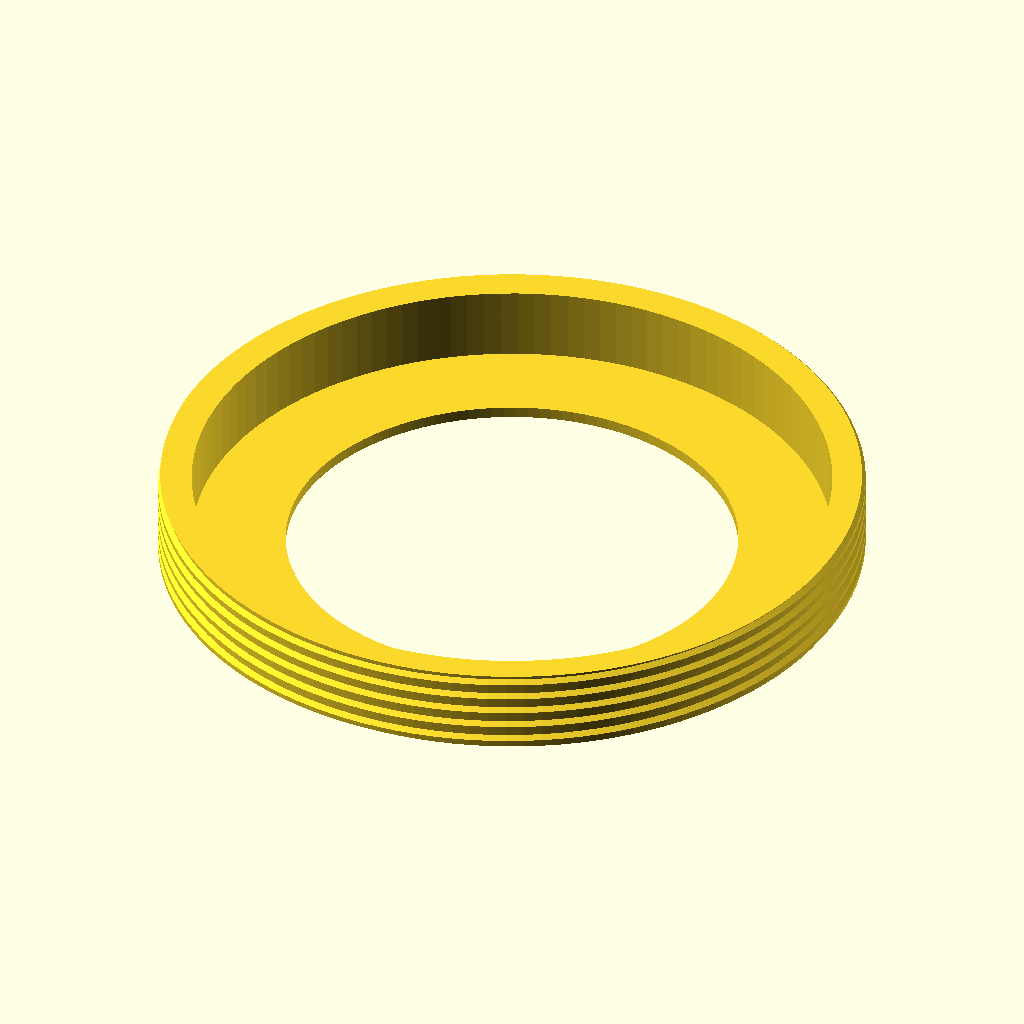
Cell 1: rendered with the file's own defaults.
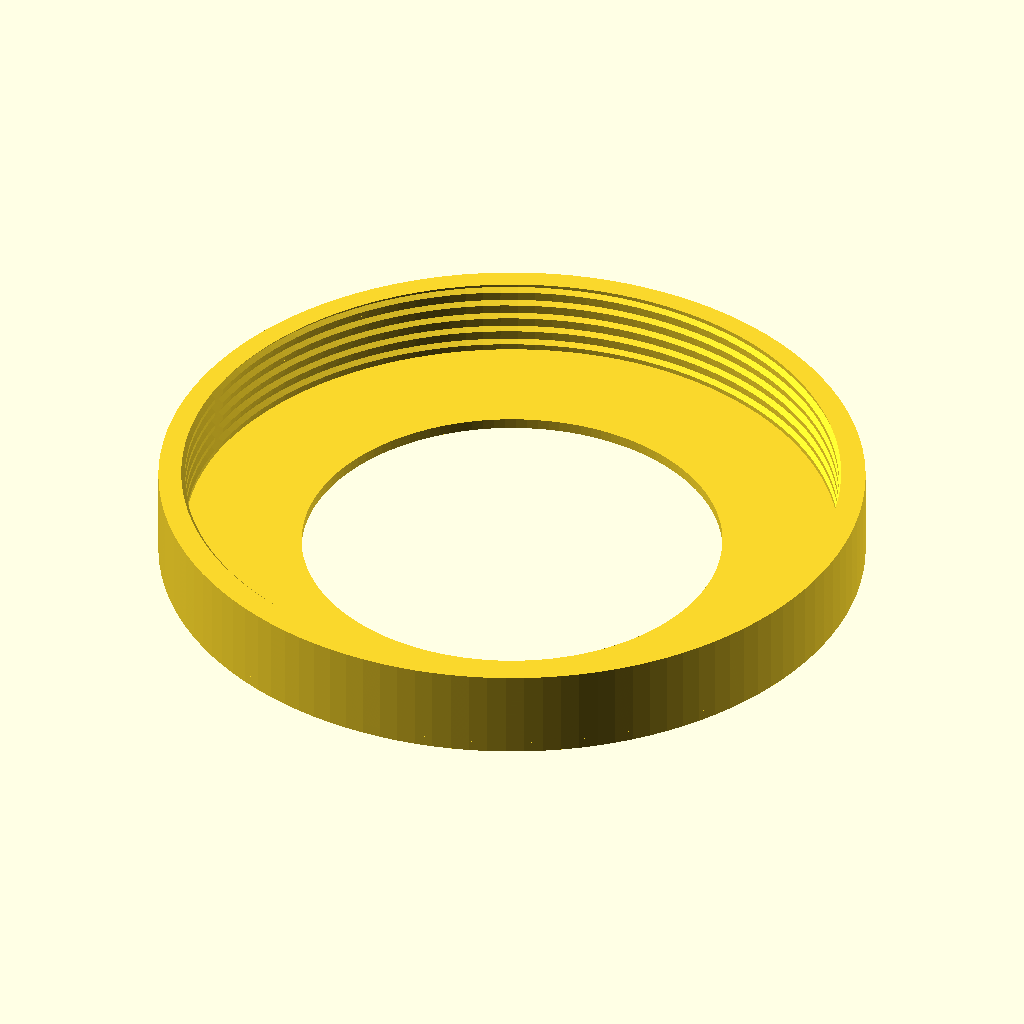
Cell 2: the same model with piece = "O".
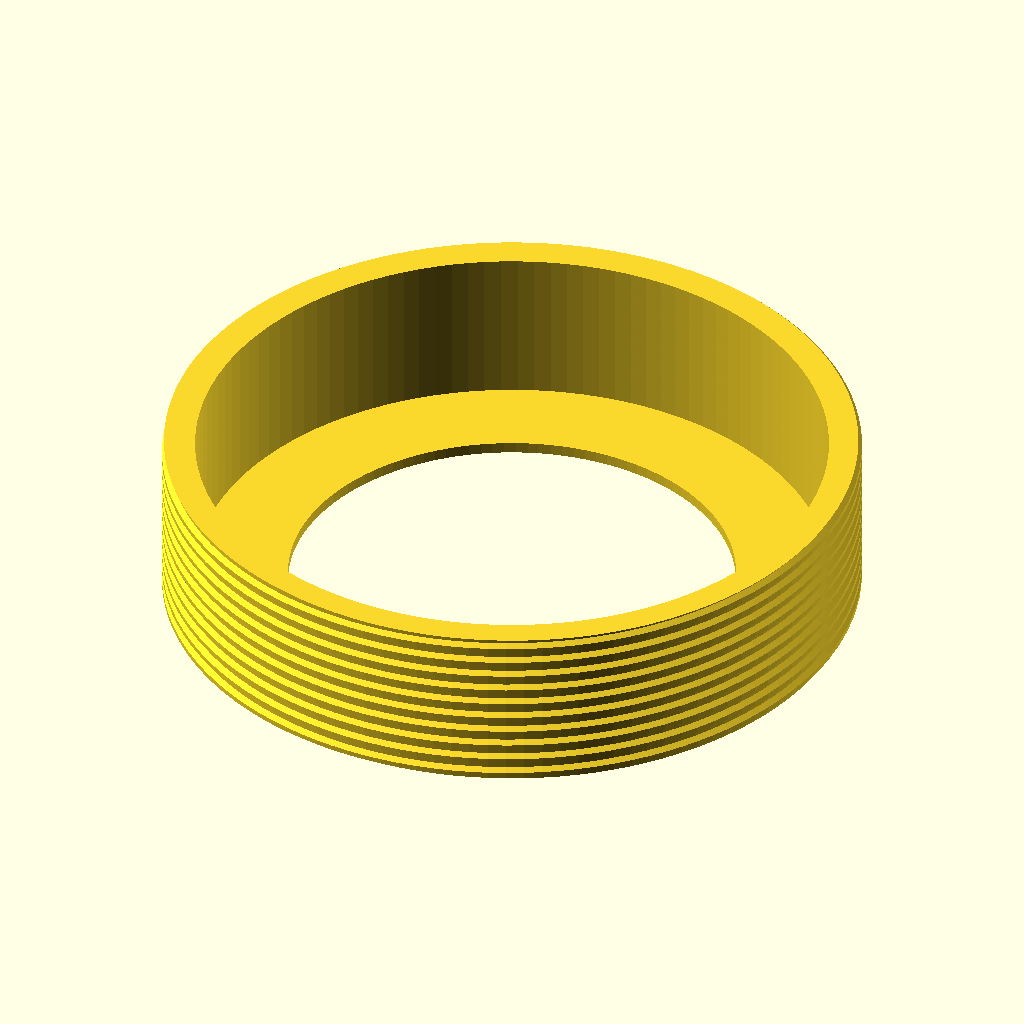
Cell 3 — height set to 30, the other parameters unchanged.
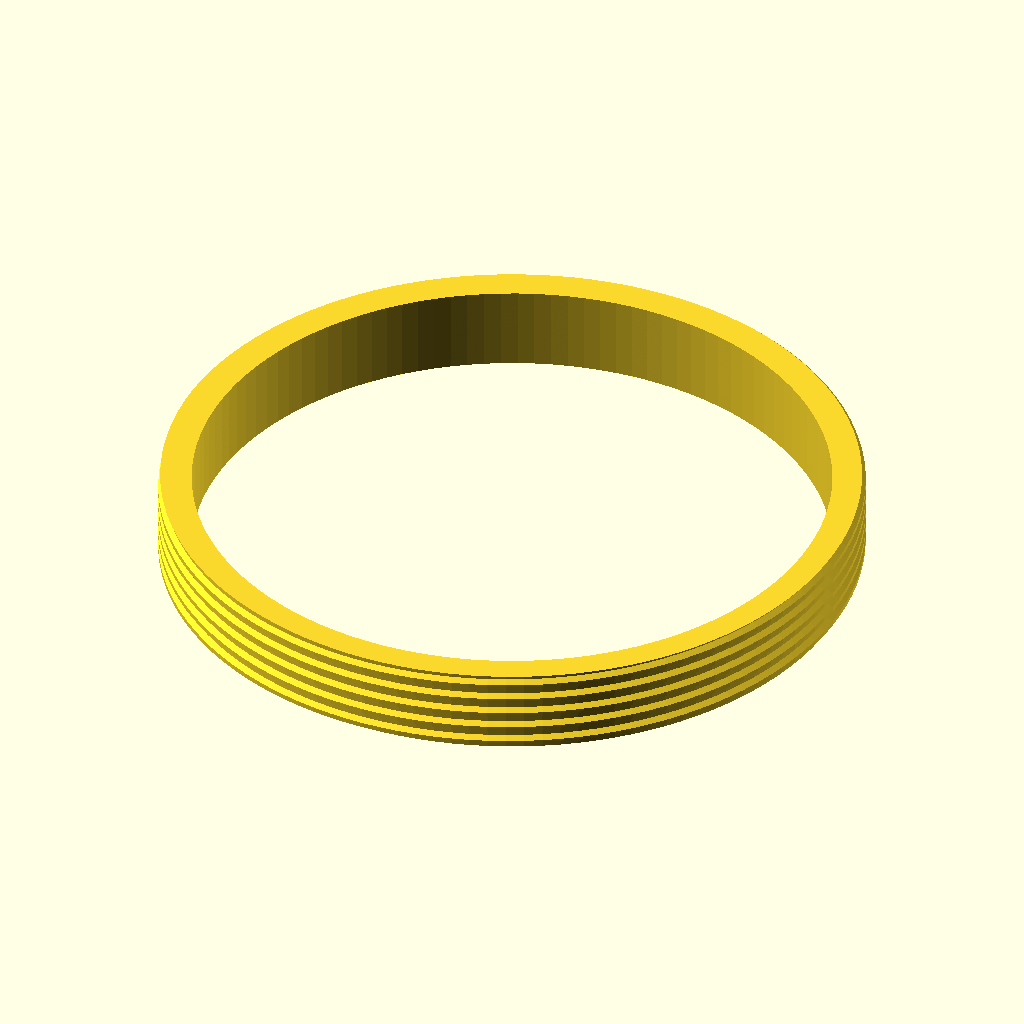
Cell 4: hole_diameter = 160 (everything else at default).
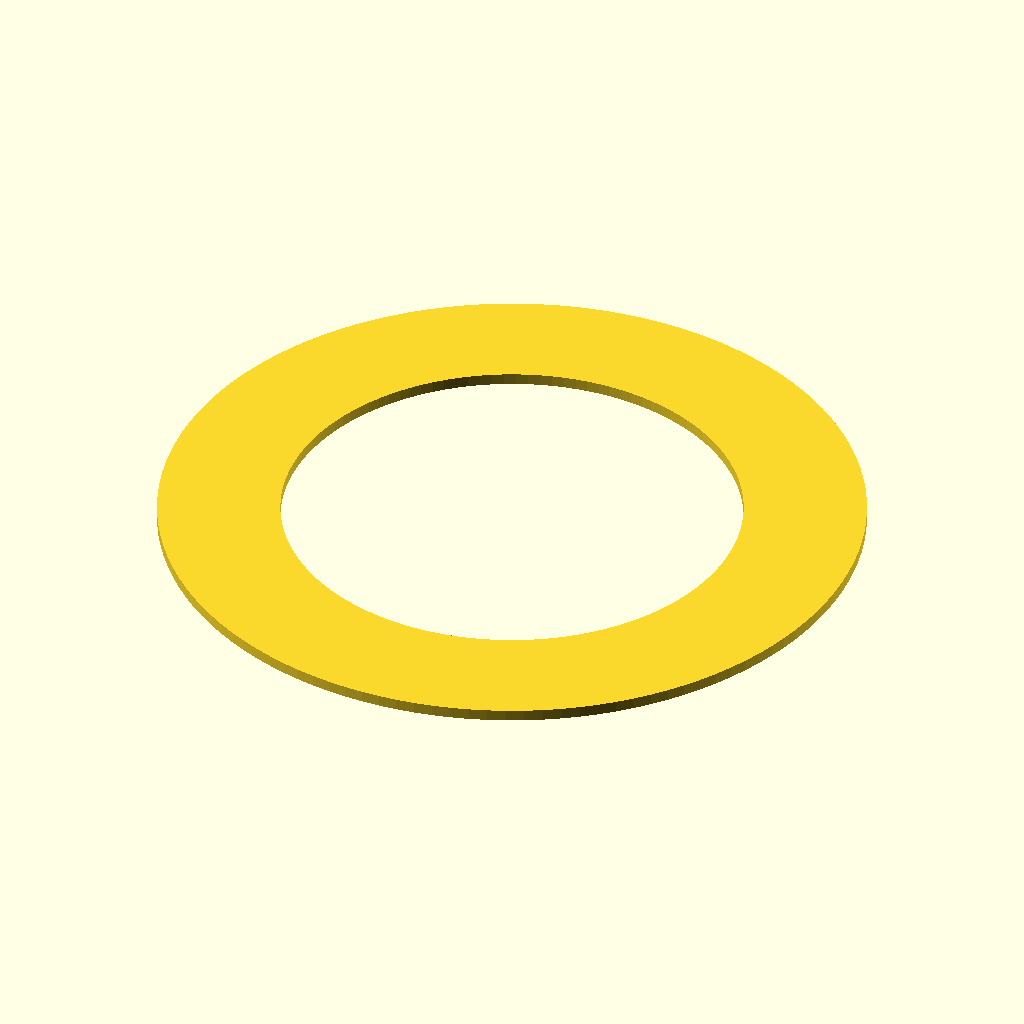
Cell 5: the same model with mount_diameter = 226.4.
The same orthographic view direction (rotation 55°, 0°, 25°; colour scheme Cornfield) for every cell, with the view re-fitted per cell, so scale and position can differ between cells.
Source of the model, gallery/telescope/solar_filter_mount.scad:
use <../../modules/threads.scad>

$fa = 3;
$fs = 0.3;

piece="I"; // [I:Inner, O:Outer, P:Preview]

height = 15;
hole_diameter = 80;
mount_diameter = 113.2;
threads_tolerance = 0.7;

p1_thickness = 5;
p1_threads_radius = 56.5 + p1_thickness;

p2_thickness = 5;
p2_threads_radius = p1_threads_radius + threads_tolerance;

module p1() {
  extrude_thread_profile(h=height) difference() {
      profile2_polygon(r=p1_threads_radius);

      circle(d=mount_diameter);
    }

  linear_extrude(height=2) difference() {
      circle(r=p1_threads_radius - 0.2);

      circle(d=hole_diameter);
    }
}

module p2() {
  translate([0, 0, 2]) extrude_thread_profile(h=height) difference() {
        circle(r=p2_threads_radius + p2_thickness);

        profile2_polygon(r=p2_threads_radius);
      }

  linear_extrude(height=2) difference() {
      circle(r=p2_threads_radius + p2_thickness);

      circle(d=hole_diameter);
    }
}

if (piece == "I") {
  p1();
} else if (piece == "O") {
  p2();
} else {
  intersection() {
    union() {
      translate([0, 0, 2]) p1();
      p2();
    }

    cube(100);
  }
}
Parameter table extracted from the source (name, type, default, range or options):
piece: string, default "I", options "I", "O", "P"
height: number, default 15
hole_diameter: number, default 80
mount_diameter: number, default 113.2
threads_tolerance: number, default 0.7
p1_thickness: number, default 5
p2_thickness: number, default 5
